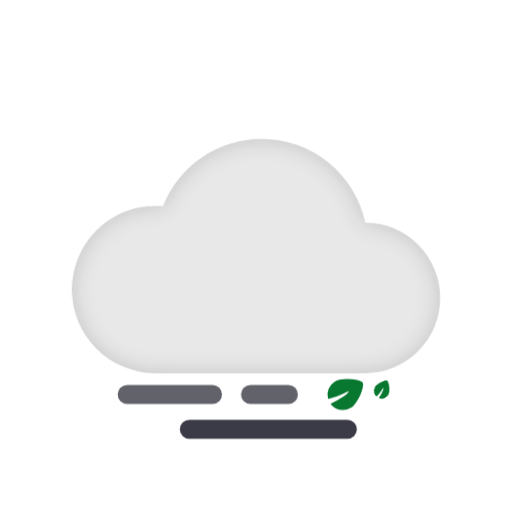
t = 0.00 s
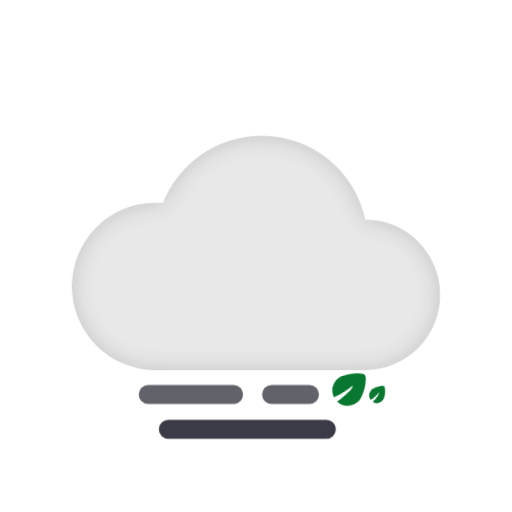
t = 2.45 s
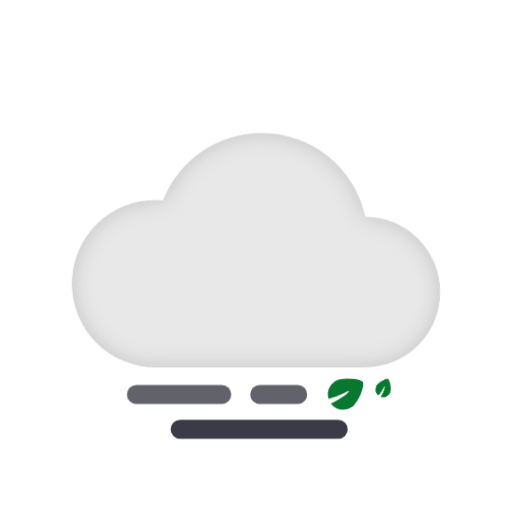
t = 3.76 s
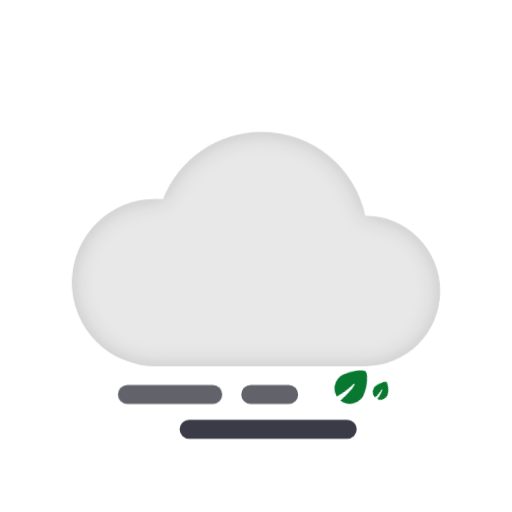
t = 5.08 s
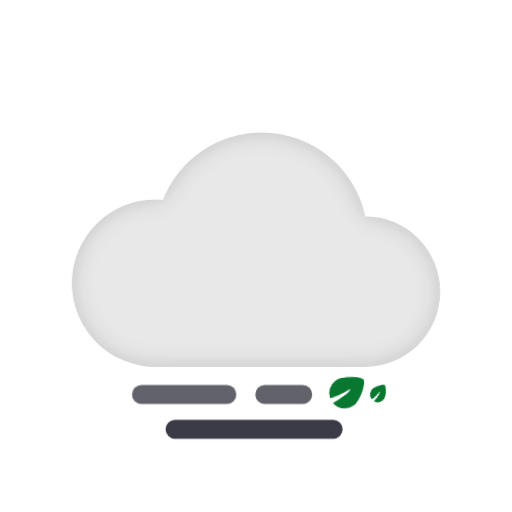
t = 6.39 s
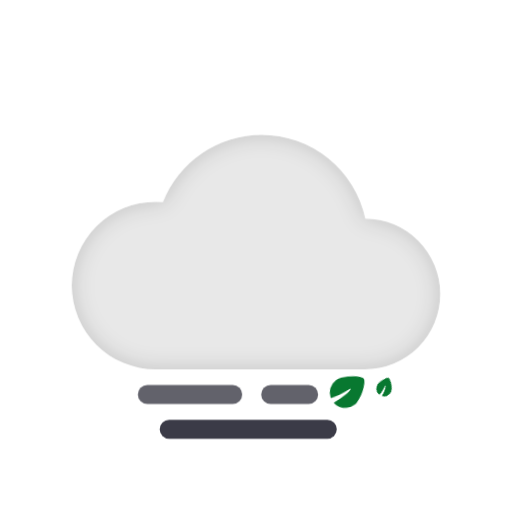
t = 7.70 s

The animated SVG that drew these frames (rendered in a browser with its animation timeline set to each time). Animation: 3 CSS @keyframes rules; frames cover the first 7.70 s, repeats indefinitely.

<svg xmlns="http://www.w3.org/2000/svg" width="146" height="146" viewBox="0 0 146 146"><title>Windy</title><style>.a{transform-box:fill-box;transform-origin:center}@keyframes float{0%,100%{transform:translateY(0)}50%{transform:translateY(-2px)}}.float{animation:float 10.5s ease-in-out infinite}@keyframes gust{0%,100%{transform:translateX(-3px)}50%{transform:translateX(3px)}}.gust{animation:gust 4.9s ease-in-out infinite}@keyframes flutter{0%,100%{transform:translate(0,0) rotate(0)}50%{transform:translate(2px,-2px) rotate(-16deg)}}.flutter{animation:flutter 3.5s ease-in-out infinite}@media (prefers-reduced-motion:reduce){.a{animation:none}}</style><g transform="translate(20.46 39.57)"><g class="a float"><defs><filter id="windy-0-Path_127"><feOffset input="SourceAlpha"/><feGaussianBlur stdDeviation="3" result="blur"/><feFlood flood-opacity="0.161" result="color"/><feComposite operator="out" in="SourceGraphic" in2="blur"/><feComposite operator="in" in="color"/><feComposite operator="in" in2="SourceGraphic"/></filter></defs><g><path d="M-1965.324,69.864q-.194,0-.388,0t-.407,0A23.88,23.88,0,0,1-1990,45.984,23.88,23.88,0,0,1-1966.12,22.1q1.052,0,2.083.09A30.259,30.259,0,0,1-1935.872,3,30.259,30.259,0,0,1-1906.3,26.881a21.492,21.492,0,0,1,21.367,21.492,21.492,21.492,0,0,1-21.492,21.492Z" transform="translate(1990 -3)" fill="#e8e8e8"/><g filter="url(#windy-0-Path_127)"><path d="M-1965.324,69.864q-.194,0-.388,0t-.407,0A23.88,23.88,0,0,1-1990,45.984,23.88,23.88,0,0,1-1966.12,22.1q1.052,0,2.083.09A30.259,30.259,0,0,1-1935.872,3,30.259,30.259,0,0,1-1906.3,26.881a21.492,21.492,0,0,1,21.367,21.492,21.492,21.492,0,0,1-21.492,21.492Z" transform="translate(1990 -3)" fill="#fff"/></g></g></g></g><g transform="translate(36.56 108.07)"><g transform="translate(-1048.482 -485)"><g class="a flutter"><path d="M103.952,61.377a4.4,4.4,0,0,1-3.564-1.811c.156-.069.314-.141.472-.214h0A22.847,22.847,0,0,0,104,57.6a9.575,9.575,0,0,0,1.064-.828,2.719,2.719,0,0,0,.586-.7.037.037,0,0,0,0-.037c0-.011-.015-.018-.033-.021l-.028,0a.733.733,0,0,0-.209.045,2,2,0,0,0-.207.083c-.043.02-.085.042-.126.064-.381.206-.779.406-1.184.595a17.413,17.413,0,0,1-3.339,1.2c-.1.022-.191.041-.28.058l-.005,0a4.909,4.909,0,0,1-.542.072,4.4,4.4,0,0,1,1.98-4.941,4.621,4.621,0,0,1,1.523-.524,10.482,10.482,0,0,1,1.9-.158,14.078,14.078,0,0,1,1.525.084,11.8,11.8,0,0,1,1.373.228,5.751,5.751,0,0,1,1.051.336,1.244,1.244,0,0,1,.561.408,1.045,1.045,0,0,1,.1.528,4.22,4.22,0,0,1-.1.816,11.488,11.488,0,0,1-.7,2.13,12.669,12.669,0,0,1-1.2,2.188,7.284,7.284,0,0,1-.722.888,3.866,3.866,0,0,1-.768.63,4.384,4.384,0,0,1-2.264.63Z" transform="translate(1005.742 432.487)" fill="#087830"/></g><g class="a flutter" style="animation-delay:-1.05s"><path d="M2.2,4.432A2.2,2.2,0,0,1,.423,3.527l.236-.107h0a11.422,11.422,0,0,0,1.568-.876,4.787,4.787,0,0,0,.532-.414,1.359,1.359,0,0,0,.293-.35.018.018,0,0,0,0-.018c0-.005-.007-.009-.017-.011H3.023a.366.366,0,0,0-.1.022,1,1,0,0,0-.1.042l-.063.032c-.19.1-.389.2-.592.3a8.706,8.706,0,0,1-1.669.6l-.14.029,0,0a2.455,2.455,0,0,1-.271.036,2.2,2.2,0,0,1,.99-2.47A2.31,2.31,0,0,1,1.83.079,5.241,5.241,0,0,1,2.779,0a7.039,7.039,0,0,1,.763.042,5.9,5.9,0,0,1,.686.114,2.875,2.875,0,0,1,.526.168.622.622,0,0,1,.281.2.523.523,0,0,1,.051.264,2.111,2.111,0,0,1-.05.408,5.744,5.744,0,0,1-.352,1.065,6.334,6.334,0,0,1-.6,1.094,3.642,3.642,0,0,1-.361.444,1.933,1.933,0,0,1-.384.315A2.192,2.192,0,0,1,2.2,4.432Z" transform="translate(1116.541 488.356) rotate(-21)" fill="#087830"/></g><g class="a gust"><rect width="29.753" height="5.41" rx="2.705" transform="translate(1048.482 486.727)" fill="#62626b"/></g><g class="a gust" style="animation-delay:-2.45s"><rect width="50.49" height="5.41" rx="2.705" transform="translate(1060.203 496.645)" fill="#3b3b47"/></g><g class="a gust"><rect width="16.229" height="5.41" rx="2.705" transform="translate(1083.645 486.727)" fill="#62626b"/></g></g></g></svg>
